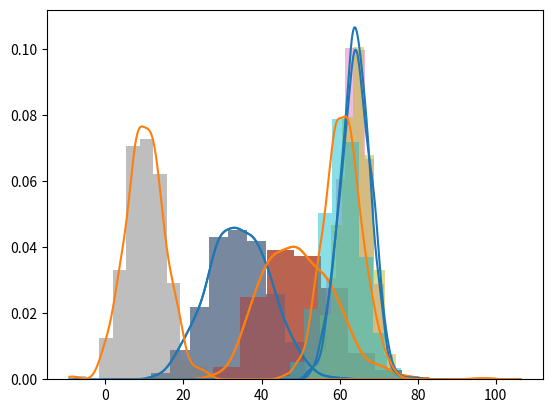

The matplotlib source for this figure:
from scipy import stats
import numpy as np
import matplotlib.pyplot as plt

sample_1 = np.random.normal(34,8, 1000)
sample_2 = np.random.chisquare(50,500)

plt.hist(sample_1, alpha=0.5, density=True)
plt.hist(sample_2, alpha=0.5, density=True)
plt.show()

pdf_1 = stats.gaussian_kde(sample_1)
pdf_2 = stats.gaussian_kde(sample_2)

print(pdf_1(4.5), pdf_1(40.0), pdf_2(62.3))

x = np.linspace(0, 100, 1000)
plt.hist(sample_1, alpha=0.5, density=True)
plt.hist(sample_2, alpha=0.5, density=True)
plt.plot(x, pdf_1(x), color='C0')
plt.plot(x, pdf_2(x), color='C1')
plt.show()

import scipy.integrate as integrate

result = integrate.quad(lambda x: pdf_1(x),  -np.inf,  np.inf)
print(result[0])
result = integrate.quad(lambda x: pdf_2(x),  -np.inf,  np.inf)
print(result[0])

def overlap(f1, f2):
    # First we need to calaculate the normalization constants
    n1 = integrate.quad(lambda x: f1(x)**2,  -np.inf,  np.inf)[0]
    n2 = integrate.quad(lambda x: f2(x)**2,  -np.inf,  np.inf)[0]
    # Normalizing these functions (the quantum mechanis way) means doing the replacement f(x) -> f(x)/sqrt(N)
    # So we calculate the integral of the product and divide by sqrt(N1*N2)
    return integrate.quad(lambda x: f1(x)*f2(x),  -np.inf,  np.inf)[0]/np.sqrt(n1*n2)

print(overlap(pdf_1, pdf_1))
print(overlap(pdf_2, pdf_2))

print(overlap(pdf_1, pdf_2))

print(overlap(pdf_2, pdf_1))

def sample_overlap(x1, x2):
    # x1 is a numpy array representing the first sample
    # x2 is a numpy array representing the second sample
    pdf1 = stats.gaussian_kde(x1)
    pdf2 = stats.gaussian_kde(x2)
    # We rely on the overlap function we defined earlier
    return overlap(pdf1, pdf2)

# Here we are using the function that takes functions as arguments
print(overlap(pdf_2, pdf_1))
# Here we are using the function that takes samples as arguments
print( sample_overlap(sample_1, sample_2))

def samples_hist_kde_plot(x1, x2):
    #Finding the minimum and maximum among all elements in both samples
    x_min = min(np.amin(x1), np.amin(x2))
    x_max = max(np.amax(x1), np.amax(x2))
    # Shifting the minimum a little bit to the left
    x_min -= np.abs(x_min)*.1
    # Shifting the maximum a little bit to the right
    x_max += np.abs(x_max)*.1
    # Using those min and max to create an array where the KDE's will be evaluated for plotting
    x = np.linspace(x_min, x_max, 1000)
    pdf1 = stats.gaussian_kde(x1)
    pdf2 = stats.gaussian_kde(x2)
    plt.hist(x1, alpha=0.5, density=True)
    plt.hist(x2, alpha=0.5, density=True)
    plt.plot(x, pdf1(x), color='C0')
    plt.plot(x, pdf2(x), color='C1')
    plt.show()

samples_hist_kde_plot(sample_1, sample_2)

sample_3 = np.random.normal(64,4, 1000)
sample_4 = np.random.normal(10,5, 300)
#Notice the different sample sizes
samples_hist_kde_plot(sample_3, sample_4)
print('Samples overlap is: {}'.format(sample_overlap(sample_3, sample_4)))

sample_5 = np.random.normal(64,4, 1000)
sample_6 = np.random.normal(61,5, 3000)
#Notice the different sample sizes
samples_hist_kde_plot(sample_5, sample_6)
print('Samples overlap is: {}'.format(sample_overlap(sample_5, sample_6)))